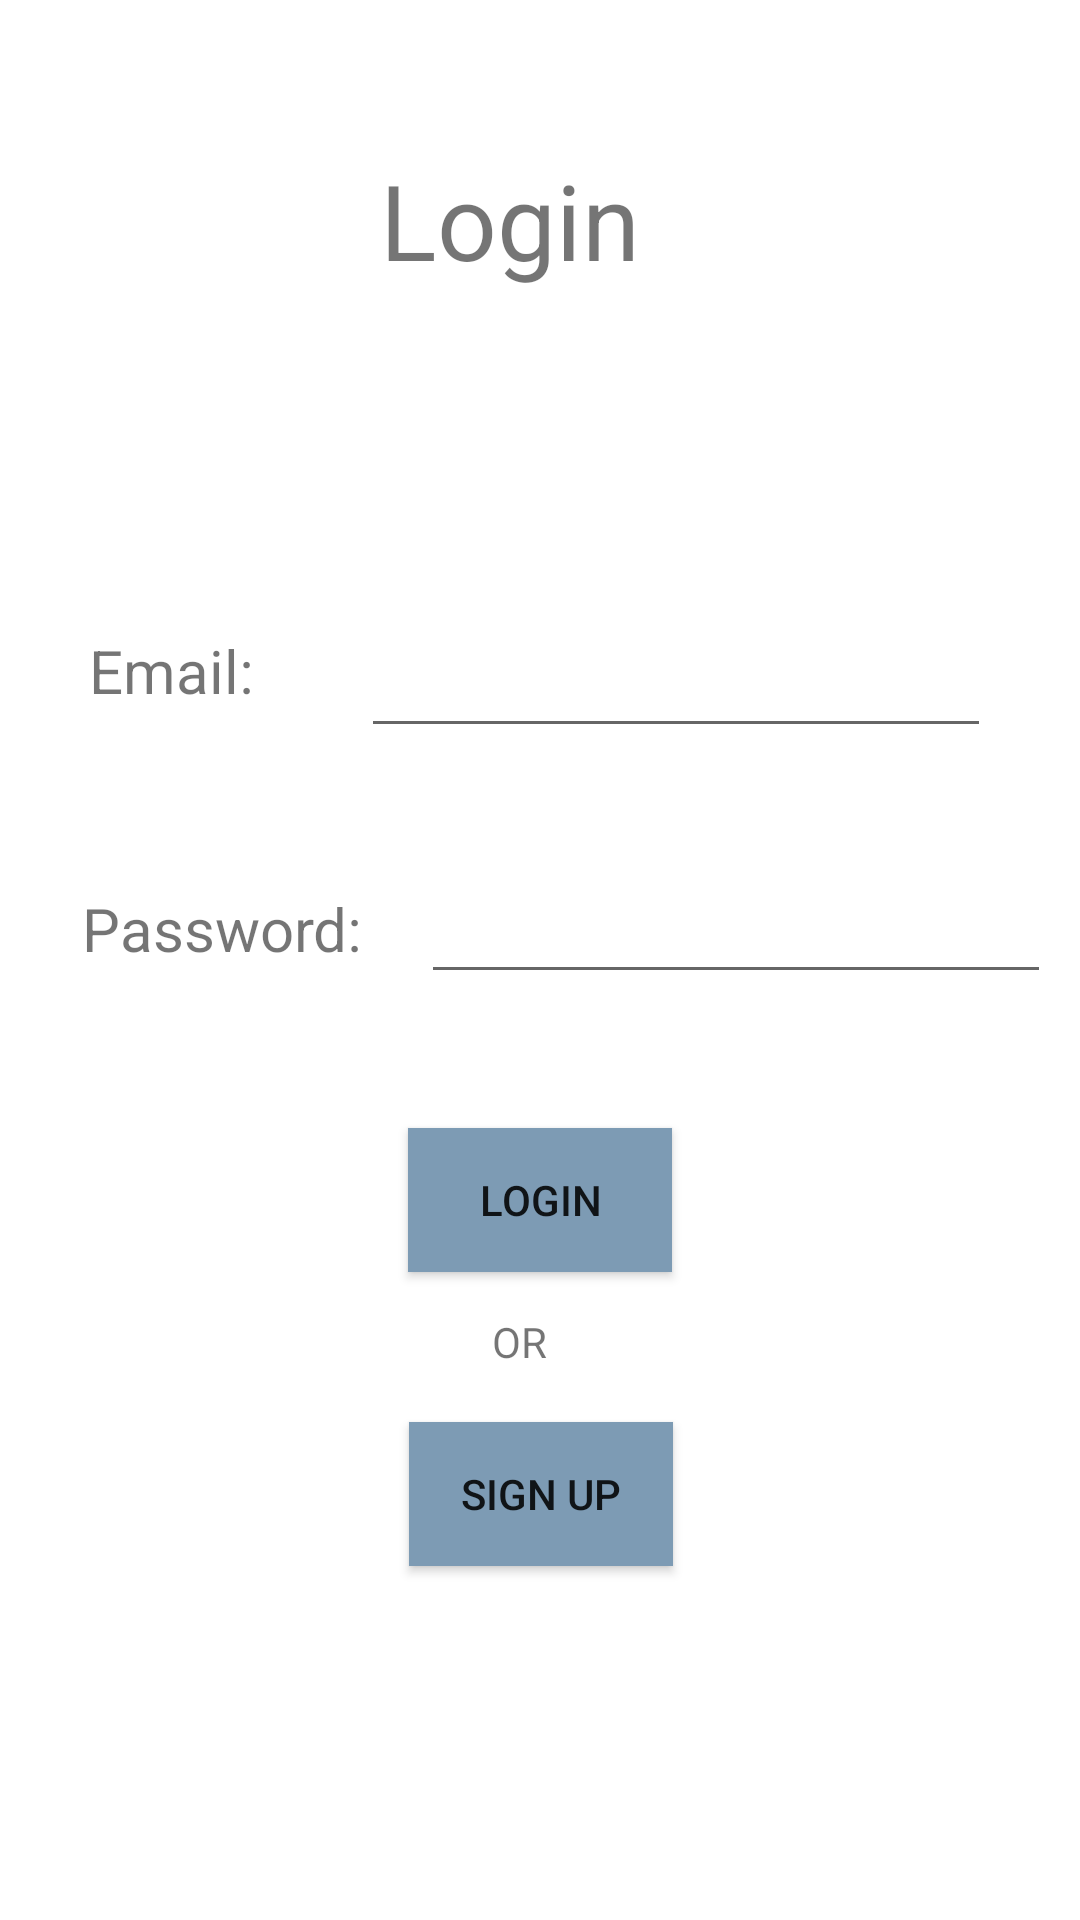

Android layout source for this screen:
<!-- AndroidManifest.xml: application theme Theme.GetFit -->
<!-- res/layout/activity_main.xml -->
<?xml version="1.0" encoding="utf-8"?>
<androidx.constraintlayout.widget.ConstraintLayout xmlns:android="http://schemas.android.com/apk/res/android"
    xmlns:app="http://schemas.android.com/apk/res-auto"
    xmlns:tools="http://schemas.android.com/tools"
    android:layout_width="match_parent"
    android:layout_height="match_parent"
    tools:context=".MainActivity">

    <TextView
        android:id="@+id/textLogin"
        android:layout_width="107dp"
        android:layout_height="53dp"
        android:layout_marginTop="50dp"
        android:text="@string/login"
        android:textSize="35sp"
        app:layout_constraintBottom_toBottomOf="parent"
        app:layout_constraintLeft_toLeftOf="parent"
        app:layout_constraintRight_toRightOf="parent"
        app:layout_constraintTop_toTopOf="parent"
        app:layout_constraintVertical_bias="0.0" />

    <TextView
        android:id="@+id/textEmail"
        android:layout_width="69dp"
        android:layout_height="30dp"
        android:layout_marginStart="10dp"
        android:layout_marginTop="130dp"
        android:text="@string/email"
        android:textSize="20sp"
        app:layout_constraintBottom_toBottomOf="parent"
        app:layout_constraintEnd_toEndOf="parent"
        app:layout_constraintHorizontal_bias="0.07"
        app:layout_constraintStart_toStartOf="parent"
        app:layout_constraintTop_toTopOf="parent"
        app:layout_constraintVertical_bias="0.167" />

    <TextView
        android:id="@+id/textPassword"
        android:layout_width="103dp"
        android:layout_height="29dp"
        android:layout_marginTop="20dp"
        android:text="@string/password"
        android:textSize="20sp"
        app:layout_constraintBottom_toBottomOf="parent"
        app:layout_constraintEnd_toEndOf="parent"
        app:layout_constraintHorizontal_bias="0.107"
        app:layout_constraintStart_toStartOf="parent"
        app:layout_constraintTop_toBottomOf="@+id/textEmail"
        app:layout_constraintVertical_bias="0.103" />

    <EditText
        android:id="@+id/editTextEmailAddress"
        android:layout_width="wrap_content"
        android:layout_height="wrap_content"
        android:layout_marginStart="10dp"
        android:layout_marginTop="120dp"
        android:layout_marginEnd="20dp"
        android:ems="10"
        android:inputType="textEmailAddress"
        android:minHeight="48dp"
        app:layout_constraintBottom_toBottomOf="parent"
        app:layout_constraintEnd_toEndOf="parent"
        app:layout_constraintHorizontal_bias="0.549"
        app:layout_constraintStart_toEndOf="@+id/textEmail"
        app:layout_constraintTop_toTopOf="parent"
        app:layout_constraintVertical_bias="0.172"
        tools:ignore="SpeakableTextPresentCheck" />

    <EditText
        android:id="@+id/editTexPassword"
        android:layout_width="wrap_content"
        android:layout_height="wrap_content"
        android:layout_marginStart="10dp"
        android:layout_marginTop="20dp"
        android:layout_marginEnd="20dp"
        android:ems="10"
        android:inputType="textPassword"
        android:minHeight="48dp"
        app:layout_constraintBottom_toBottomOf="parent"
        app:layout_constraintEnd_toEndOf="parent"
        app:layout_constraintHorizontal_bias="0.0"
        app:layout_constraintStart_toEndOf="@+id/textPassword"
        app:layout_constraintTop_toBottomOf="@+id/editTextEmailAddress"
        app:layout_constraintVertical_bias="0.043"
        tools:ignore="SpeakableTextPresentCheck" />

    <Button
        android:id="@+id/btnLogin"
        android:layout_width="wrap_content"
        android:layout_height="wrap_content"
        android:layout_marginTop="262dp"
        android:text="@string/login"
        app:backgroundTint="@null"
        android:background="@color/blue_light"
        app:layout_constraintBottom_toBottomOf="parent"
        app:layout_constraintEnd_toEndOf="parent"
        app:layout_constraintStart_toStartOf="parent"
        app:layout_constraintTop_toBottomOf="@+id/textLogin"
        app:layout_constraintVertical_bias="0.048" />

    <Button
        android:id="@+id/btnSingUp"
        android:layout_width="wrap_content"
        android:layout_height="wrap_content"
        android:layout_marginTop="50dp"
        android:layout_marginBottom="20dp"
        android:text="@string/sign_up"
        app:backgroundTint="@null"
        android:background="@color/blue_light"
        app:layout_constraintBottom_toBottomOf="parent"
        app:layout_constraintEnd_toEndOf="parent"
        app:layout_constraintHorizontal_bias="0.501"
        app:layout_constraintStart_toStartOf="parent"
        app:layout_constraintTop_toBottomOf="@+id/btnLogin"
        app:layout_constraintVertical_bias="0.0" />

    <TextView
        android:id="@+id/textView5"
        android:layout_width="32dp"
        android:layout_height="19dp"
        android:layout_marginTop="10dp"
        android:layout_marginBottom="10dp"
        android:text="@string/or"
        app:layout_constraintBottom_toTopOf="@+id/btnSingUp"
        app:layout_constraintEnd_toEndOf="parent"
        app:layout_constraintStart_toStartOf="parent"
        app:layout_constraintTop_toBottomOf="@+id/btnLogin"
        app:layout_constraintVertical_bias="0.333" />

</androidx.constraintlayout.widget.ConstraintLayout>
<!-- resources referenced by this layout -->
<resources>
  <color name="blue_light">#7D9BB4</color>
  <string name="email">Email:</string>
  <string name="login">Login</string>
  <string name="or">OR</string>
  <string name="password">Password:</string>
  <string name="sign_up">Sign up</string>
  <style name="Theme.GetFit" parent="Theme.MaterialComponents.DayNight.DarkActionBar">
          
          <item name="colorPrimary">@color/blue_dark</item>
          <item name="colorPrimaryVariant">@color/blue_light</item>
          <item name="colorOnPrimary">@color/white</item>
          
          <item name="colorSecondary">@color/teal_200</item>
          <item name="colorSecondaryVariant">@color/teal_700</item>
          <item name="colorOnSecondary">@color/black</item>
          
          <item name="android:statusBarColor" tools:targetApi="l">@color/blue_dark</item>
          
          <item name="android:datePickerStyle">@style/MyDatePicker</item>
      </style>
  <color name="blue_dark">#474D6F</color>
  <color name="white">#FFFFFFFF</color>
  <color name="teal_200">#FF03DAC5</color>
  <color name="teal_700">#FF018786</color>
  <color name="black">#FF000000</color>
  <style name="MyDatePicker" parent="android:Widget.Material.Light.DatePicker">
          <item name="android:datePickerMode">spinner</item>
      </style>
</resources>
